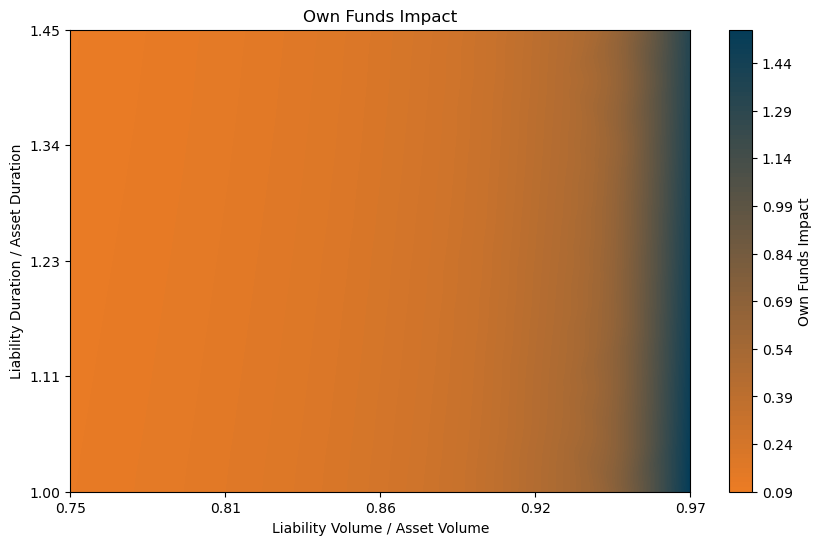

Data behind this chart, as committed beside it:
Assets, Zero Rate Assets SW, Zero Rate Assets Alternative, Assets Reevaluated, Asset Duration, Liabilities, Zero Rate Liabilities SW, Zero Rate Liabilities Alternative, Liabilities Reevaluated, Liability Duration, Own Funds, Own Funds Reevaluated, Own Funds Impact, Own Funds Impact rel.
1000000, 0.04275, 0.04275, 1000000, 6.8, 750000, 0.04547, 0.05141, 720328, 6.8, 250000, 279672, 29672, 0.1187
1000000, 0.04275, 0.04275, 1000000, 6.8, 750000, 0.04541, 0.05097, 720786, 7.14, 250000, 279214, 29214, 0.1169
1000000, 0.04275, 0.04275, 1000000, 6.8, 750000, 0.04537, 0.05059, 721276, 7.48, 250000, 278724, 28724, 0.1149
1000000, 0.04275, 0.04275, 1000000, 6.8, 750000, 0.04534, 0.05025, 721754, 7.82, 250000, 278246, 28246, 0.113
1000000, 0.04275, 0.04275, 1000000, 6.8, 750000, 0.04531, 0.04994, 722226, 8.16, 250000, 277774, 27774, 0.1111
1000000, 0.04275, 0.04275, 1000000, 6.8, 750000, 0.04531, 0.04967, 722697, 8.5, 250000, 277303, 27303, 0.1092
1000000, 0.04275, 0.04275, 1000000, 6.8, 750000, 0.0453, 0.04942, 723155, 8.84, 250000, 276845, 26845, 0.1074
1000000, 0.04275, 0.04275, 1000000, 6.8, 750000, 0.04531, 0.04922, 723566, 9.18, 250000, 276434, 26434, 0.1057
1000000, 0.04275, 0.04275, 1000000, 6.8, 750000, 0.04533, 0.04904, 723931, 9.52, 250000, 276069, 26069, 0.1043
1000000, 0.04275, 0.04275, 1000000, 6.8, 750000, 0.04535, 0.04889, 724279, 9.86, 250000, 275721, 25721, 0.1029
1000000, 0.04275, 0.04275, 1000000, 6.8, 775000, 0.04547, 0.05141, 744339, 6.8, 225000, 255661, 30661, 0.1363
1000000, 0.04275, 0.04275, 1000000, 6.8, 775000, 0.04541, 0.05097, 744812, 7.14, 225000, 255188, 30188, 0.1342
1000000, 0.04275, 0.04275, 1000000, 6.8, 775000, 0.04537, 0.05059, 745319, 7.48, 225000, 254681, 29681, 0.1319
1000000, 0.04275, 0.04275, 1000000, 6.8, 775000, 0.04534, 0.05025, 745812, 7.82, 225000, 254188, 29188, 0.1297
1000000, 0.04275, 0.04275, 1000000, 6.8, 775000, 0.04531, 0.04994, 746301, 8.16, 225000, 253699, 28699, 0.1276
1000000, 0.04275, 0.04275, 1000000, 6.8, 775000, 0.04531, 0.04967, 746786, 8.5, 225000, 253214, 28214, 0.1254
1000000, 0.04275, 0.04275, 1000000, 6.8, 775000, 0.0453, 0.04942, 747260, 8.84, 225000, 252740, 27740, 0.1233
1000000, 0.04275, 0.04275, 1000000, 6.8, 775000, 0.04531, 0.04922, 747685, 9.18, 225000, 252315, 27315, 0.1214
1000000, 0.04275, 0.04275, 1000000, 6.8, 775000, 0.04533, 0.04904, 748062, 9.52, 225000, 251938, 26938, 0.1197
1000000, 0.04275, 0.04275, 1000000, 6.8, 775000, 0.04535, 0.04889, 748422, 9.86, 225000, 251578, 26578, 0.1181
1000000, 0.04275, 0.04275, 1000000, 6.8, 800000, 0.04547, 0.05141, 768350, 6.8, 200000, 231650, 31650, 0.1582
1000000, 0.04275, 0.04275, 1000000, 6.8, 800000, 0.04541, 0.05097, 768838, 7.14, 200000, 231162, 31162, 0.1558
1000000, 0.04275, 0.04275, 1000000, 6.8, 800000, 0.04537, 0.05059, 769361, 7.48, 200000, 230639, 30639, 0.1532
1000000, 0.04275, 0.04275, 1000000, 6.8, 800000, 0.04534, 0.05025, 769870, 7.82, 200000, 230130, 30130, 0.1506
1000000, 0.04275, 0.04275, 1000000, 6.8, 800000, 0.04531, 0.04994, 770375, 8.16, 200000, 229625, 29625, 0.1481
1000000, 0.04275, 0.04275, 1000000, 6.8, 800000, 0.04531, 0.04967, 770876, 8.5, 200000, 229124, 29124, 0.1456
1000000, 0.04275, 0.04275, 1000000, 6.8, 800000, 0.0453, 0.04942, 771365, 8.84, 200000, 228635, 28635, 0.1432
1000000, 0.04275, 0.04275, 1000000, 6.8, 800000, 0.04531, 0.04922, 771804, 9.18, 200000, 228196, 28196, 0.141
1000000, 0.04275, 0.04275, 1000000, 6.8, 800000, 0.04533, 0.04904, 772193, 9.52, 200000, 227807, 27807, 0.139
1000000, 0.04275, 0.04275, 1000000, 6.8, 800000, 0.04535, 0.04889, 772564, 9.86, 200000, 227436, 27436, 0.1372
1000000, 0.04275, 0.04275, 1000000, 6.8, 825000, 0.04547, 0.05141, 792361, 6.8, 175000, 207639, 32639, 0.1865
1000000, 0.04275, 0.04275, 1000000, 6.8, 825000, 0.04541, 0.05097, 792864, 7.14, 175000, 207136, 32136, 0.1836
1000000, 0.04275, 0.04275, 1000000, 6.8, 825000, 0.04537, 0.05059, 793404, 7.48, 175000, 206596, 31596, 0.1805
1000000, 0.04275, 0.04275, 1000000, 6.8, 825000, 0.04534, 0.05025, 793929, 7.82, 175000, 206071, 31071, 0.1775
1000000, 0.04275, 0.04275, 1000000, 6.8, 825000, 0.04531, 0.04994, 794449, 8.16, 175000, 205551, 30551, 0.1746
1000000, 0.04275, 0.04275, 1000000, 6.8, 825000, 0.04531, 0.04967, 794966, 8.5, 175000, 205034, 30034, 0.1716
1000000, 0.04275, 0.04275, 1000000, 6.8, 825000, 0.0453, 0.04942, 795470, 8.84, 175000, 204530, 29530, 0.1687
1000000, 0.04275, 0.04275, 1000000, 6.8, 825000, 0.04531, 0.04922, 795923, 9.18, 175000, 204077, 29077, 0.1662
1000000, 0.04275, 0.04275, 1000000, 6.8, 825000, 0.04533, 0.04904, 796324, 9.52, 175000, 203676, 28676, 0.1639
1000000, 0.04275, 0.04275, 1000000, 6.8, 825000, 0.04535, 0.04889, 796707, 9.86, 175000, 203293, 28293, 0.1617
1000000, 0.04275, 0.04275, 1000000, 6.8, 850000, 0.04547, 0.05141, 816372, 6.8, 150000, 183628, 33628, 0.2242
1000000, 0.04275, 0.04275, 1000000, 6.8, 850000, 0.04541, 0.05097, 816890, 7.14, 150000, 183110, 33110, 0.2207
1000000, 0.04275, 0.04275, 1000000, 6.8, 850000, 0.04537, 0.05059, 817446, 7.48, 150000, 182554, 32554, 0.217
1000000, 0.04275, 0.04275, 1000000, 6.8, 850000, 0.04534, 0.05025, 817987, 7.82, 150000, 182013, 32013, 0.2134
1000000, 0.04275, 0.04275, 1000000, 6.8, 850000, 0.04531, 0.04994, 818523, 8.16, 150000, 181477, 31477, 0.2098
1000000, 0.04275, 0.04275, 1000000, 6.8, 850000, 0.04531, 0.04967, 819056, 8.5, 150000, 180944, 30944, 0.2063
1000000, 0.04275, 0.04275, 1000000, 6.8, 850000, 0.0453, 0.04942, 819575, 8.84, 150000, 180425, 30425, 0.2028
1000000, 0.04275, 0.04275, 1000000, 6.8, 850000, 0.04531, 0.04922, 820042, 9.18, 150000, 179958, 29958, 0.1997
1000000, 0.04275, 0.04275, 1000000, 6.8, 850000, 0.04533, 0.04904, 820455, 9.52, 150000, 179545, 29545, 0.197
1000000, 0.04275, 0.04275, 1000000, 6.8, 850000, 0.04535, 0.04889, 820850, 9.86, 150000, 179150, 29150, 0.1943
1000000, 0.04275, 0.04275, 1000000, 6.8, 875000, 0.04547, 0.05141, 840383, 6.8, 125000, 159617, 34617, 0.2769
1000000, 0.04275, 0.04275, 1000000, 6.8, 875000, 0.04541, 0.05097, 840916, 7.14, 125000, 159084, 34084, 0.2727
1000000, 0.04275, 0.04275, 1000000, 6.8, 875000, 0.04537, 0.05059, 841489, 7.48, 125000, 158511, 33511, 0.2681
1000000, 0.04275, 0.04275, 1000000, 6.8, 875000, 0.04534, 0.05025, 842046, 7.82, 125000, 157954, 32954, 0.2636
1000000, 0.04275, 0.04275, 1000000, 6.8, 875000, 0.04531, 0.04994, 842597, 8.16, 125000, 157403, 32403, 0.2592
1000000, 0.04275, 0.04275, 1000000, 6.8, 875000, 0.04531, 0.04967, 843146, 8.5, 125000, 156854, 31854, 0.2548
1000000, 0.04275, 0.04275, 1000000, 6.8, 875000, 0.0453, 0.04942, 843681, 8.84, 125000, 156319, 31319, 0.2506
1000000, 0.04275, 0.04275, 1000000, 6.8, 875000, 0.04531, 0.04922, 844161, 9.18, 125000, 155839, 30839, 0.2467
1000000, 0.04275, 0.04275, 1000000, 6.8, 875000, 0.04533, 0.04904, 844587, 9.52, 125000, 155413, 30413, 0.2433
1000000, 0.04275, 0.04275, 1000000, 6.8, 875000, 0.04535, 0.04889, 844992, 9.86, 125000, 155008, 30008, 0.2401
... 40 more rows
